Dataset: Data (GitHub, studio-fluffy/FluffyBird). Classes: egg ellipse shape, S2 rund, S2 tropfen.

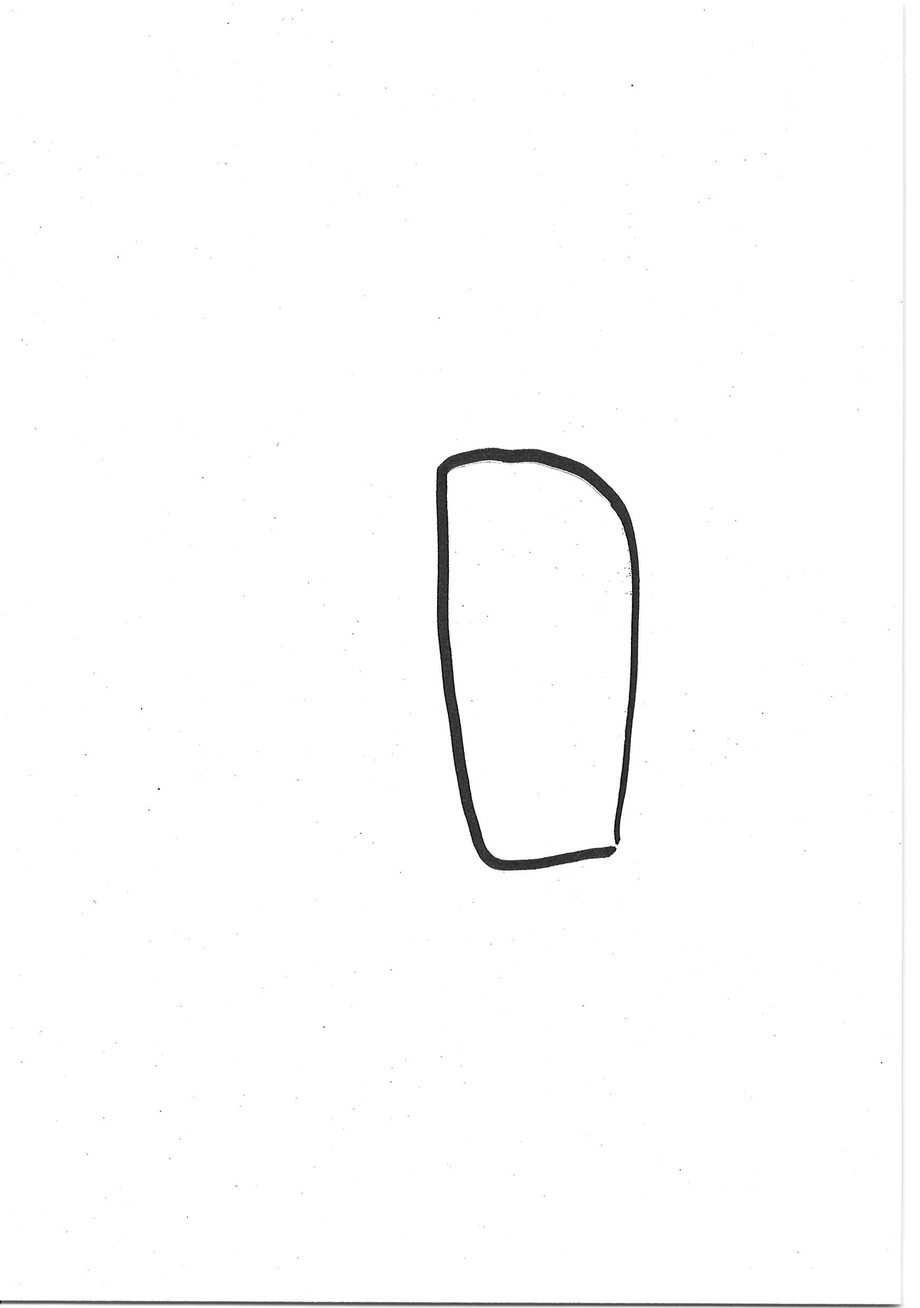
Label: egg ellipse shape

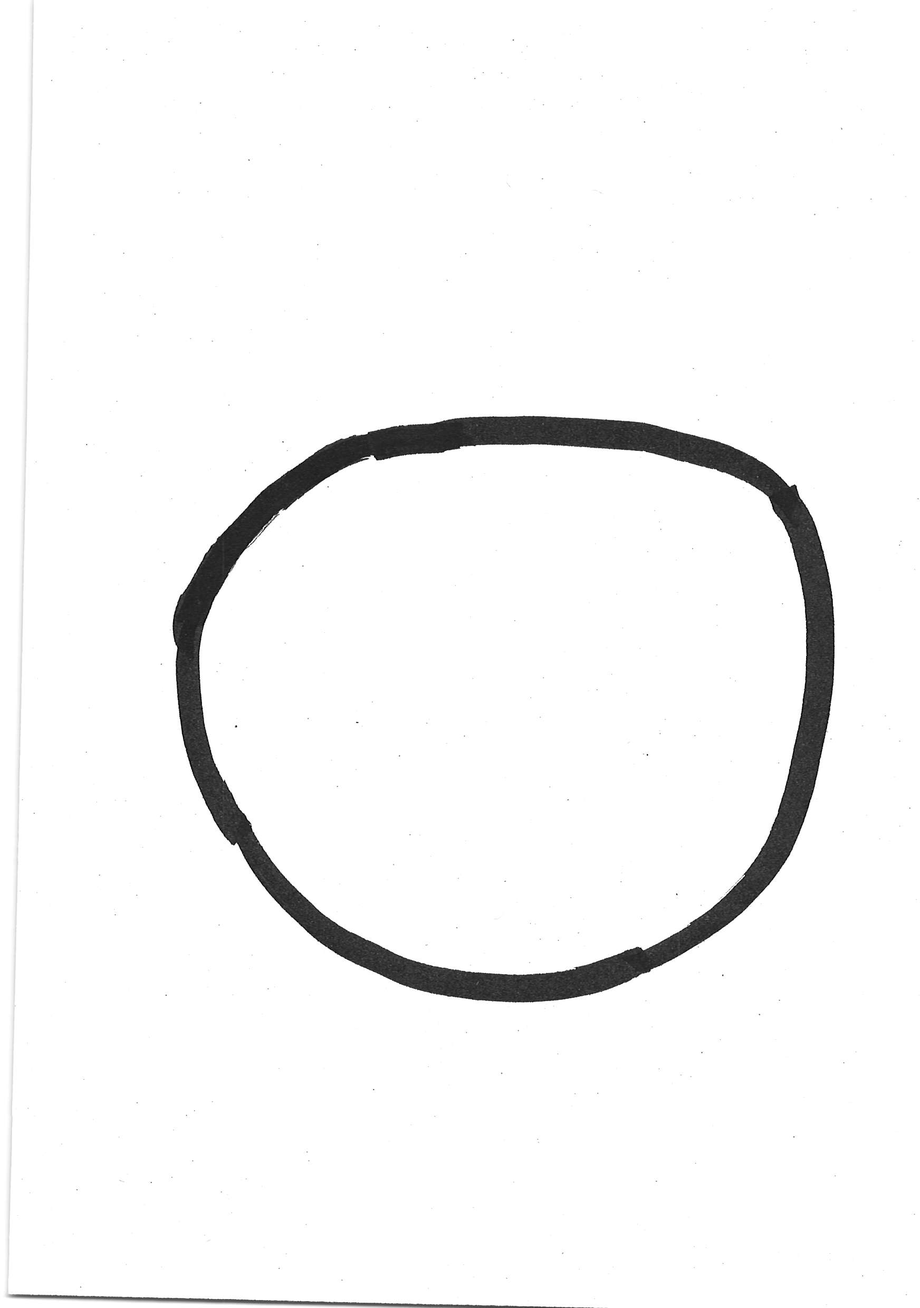
Label: S2 rund

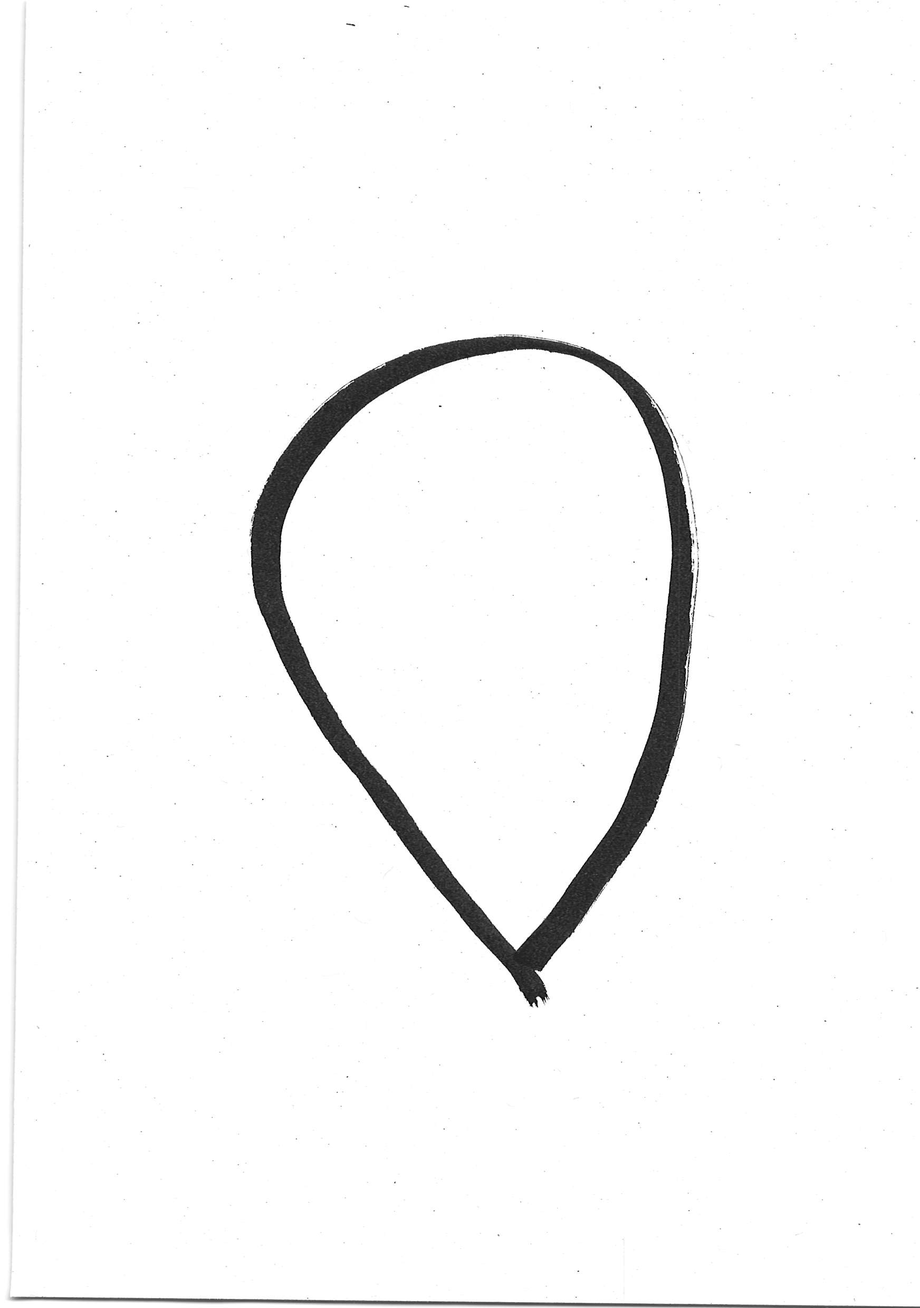
Label: S2 tropfen

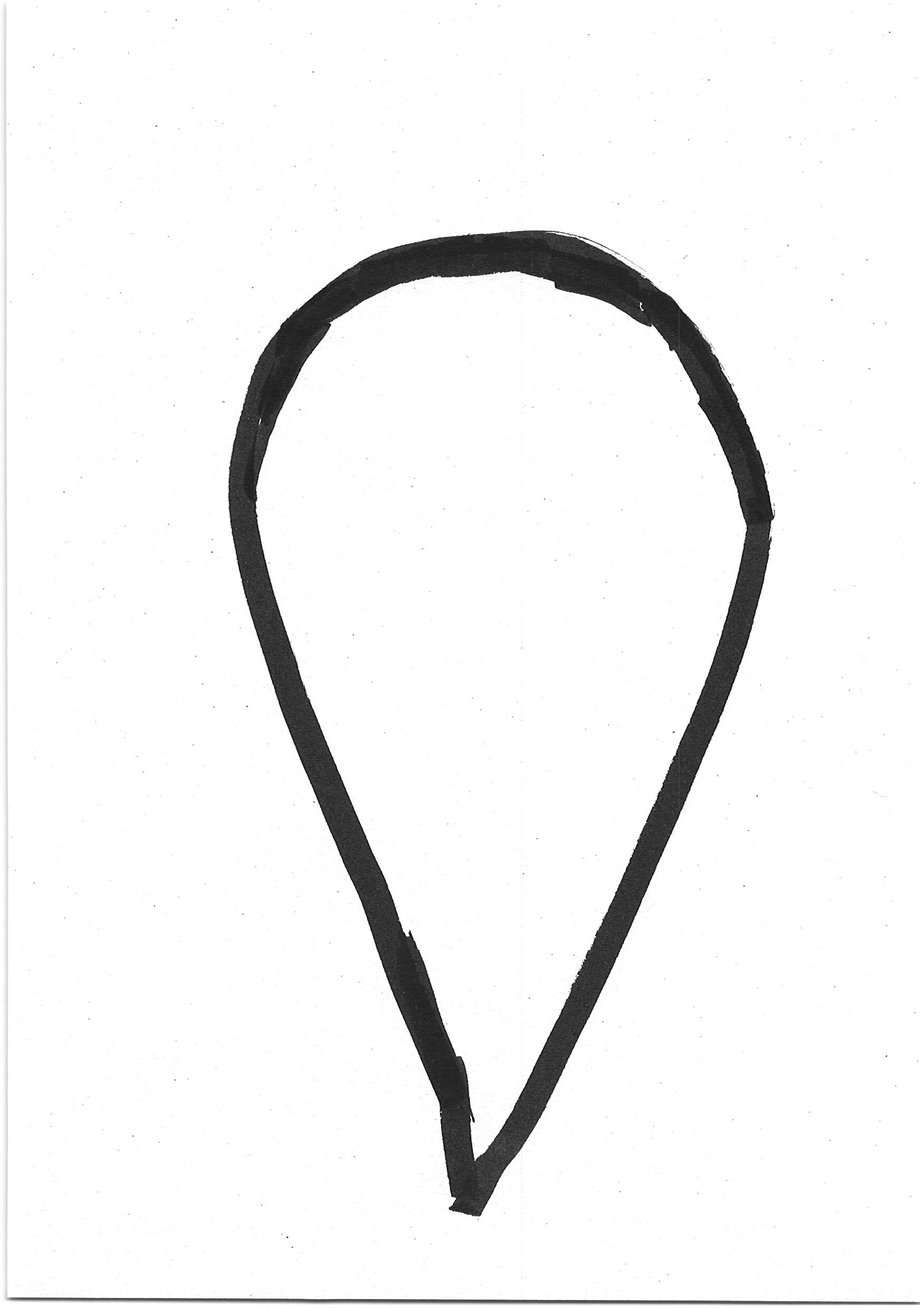
Label: S2 tropfen

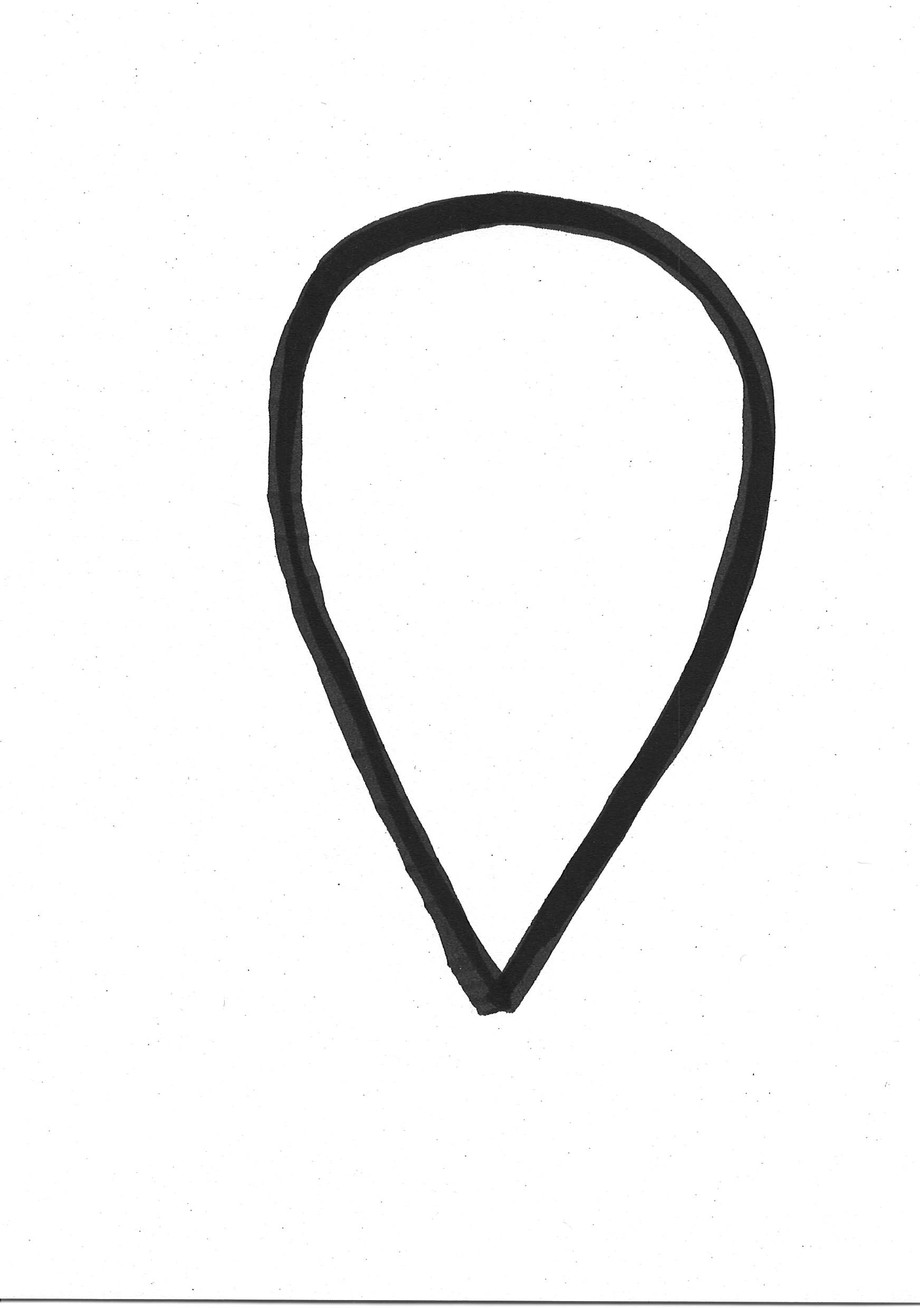
Label: S2 tropfen

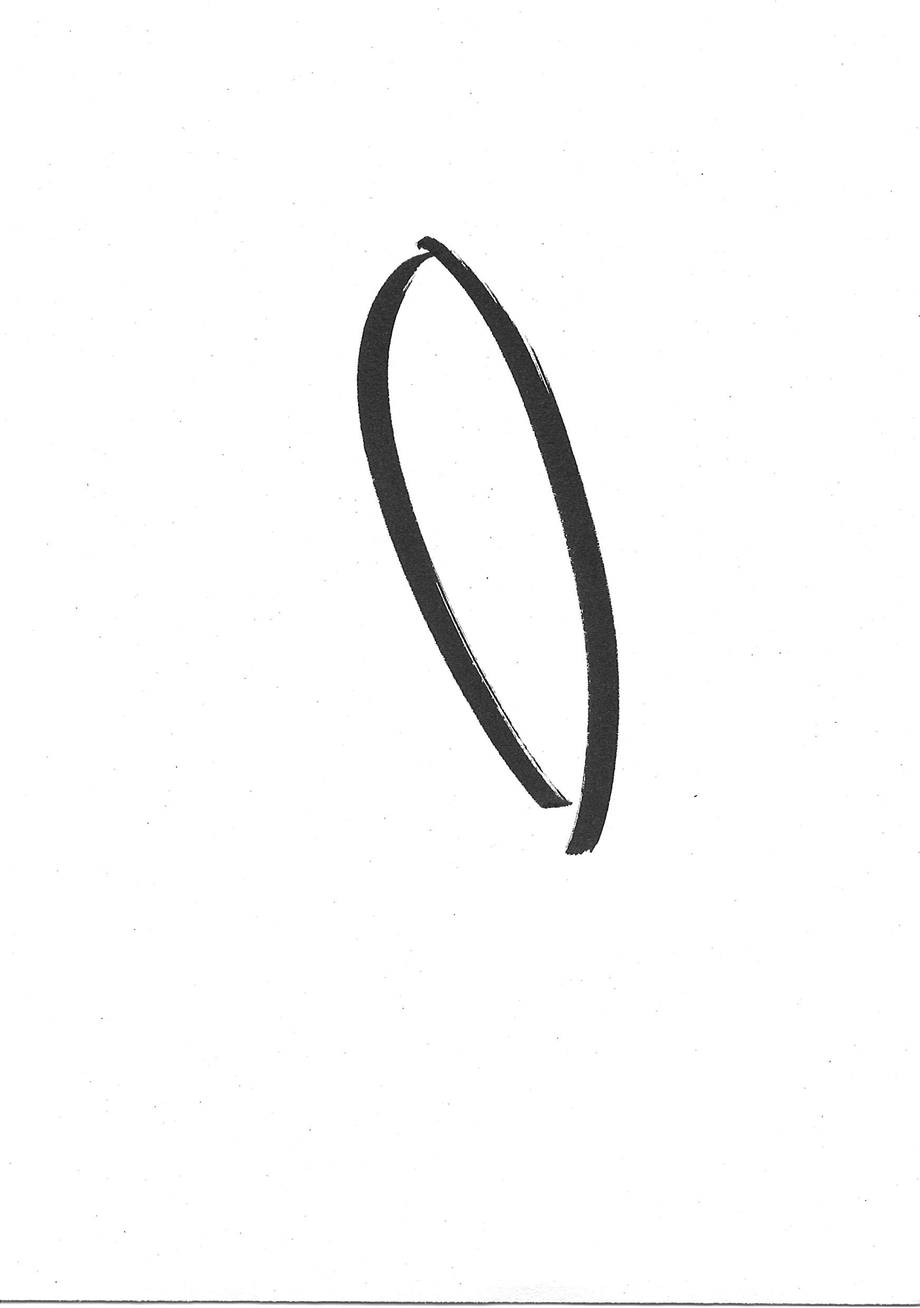
Label: egg ellipse shape
